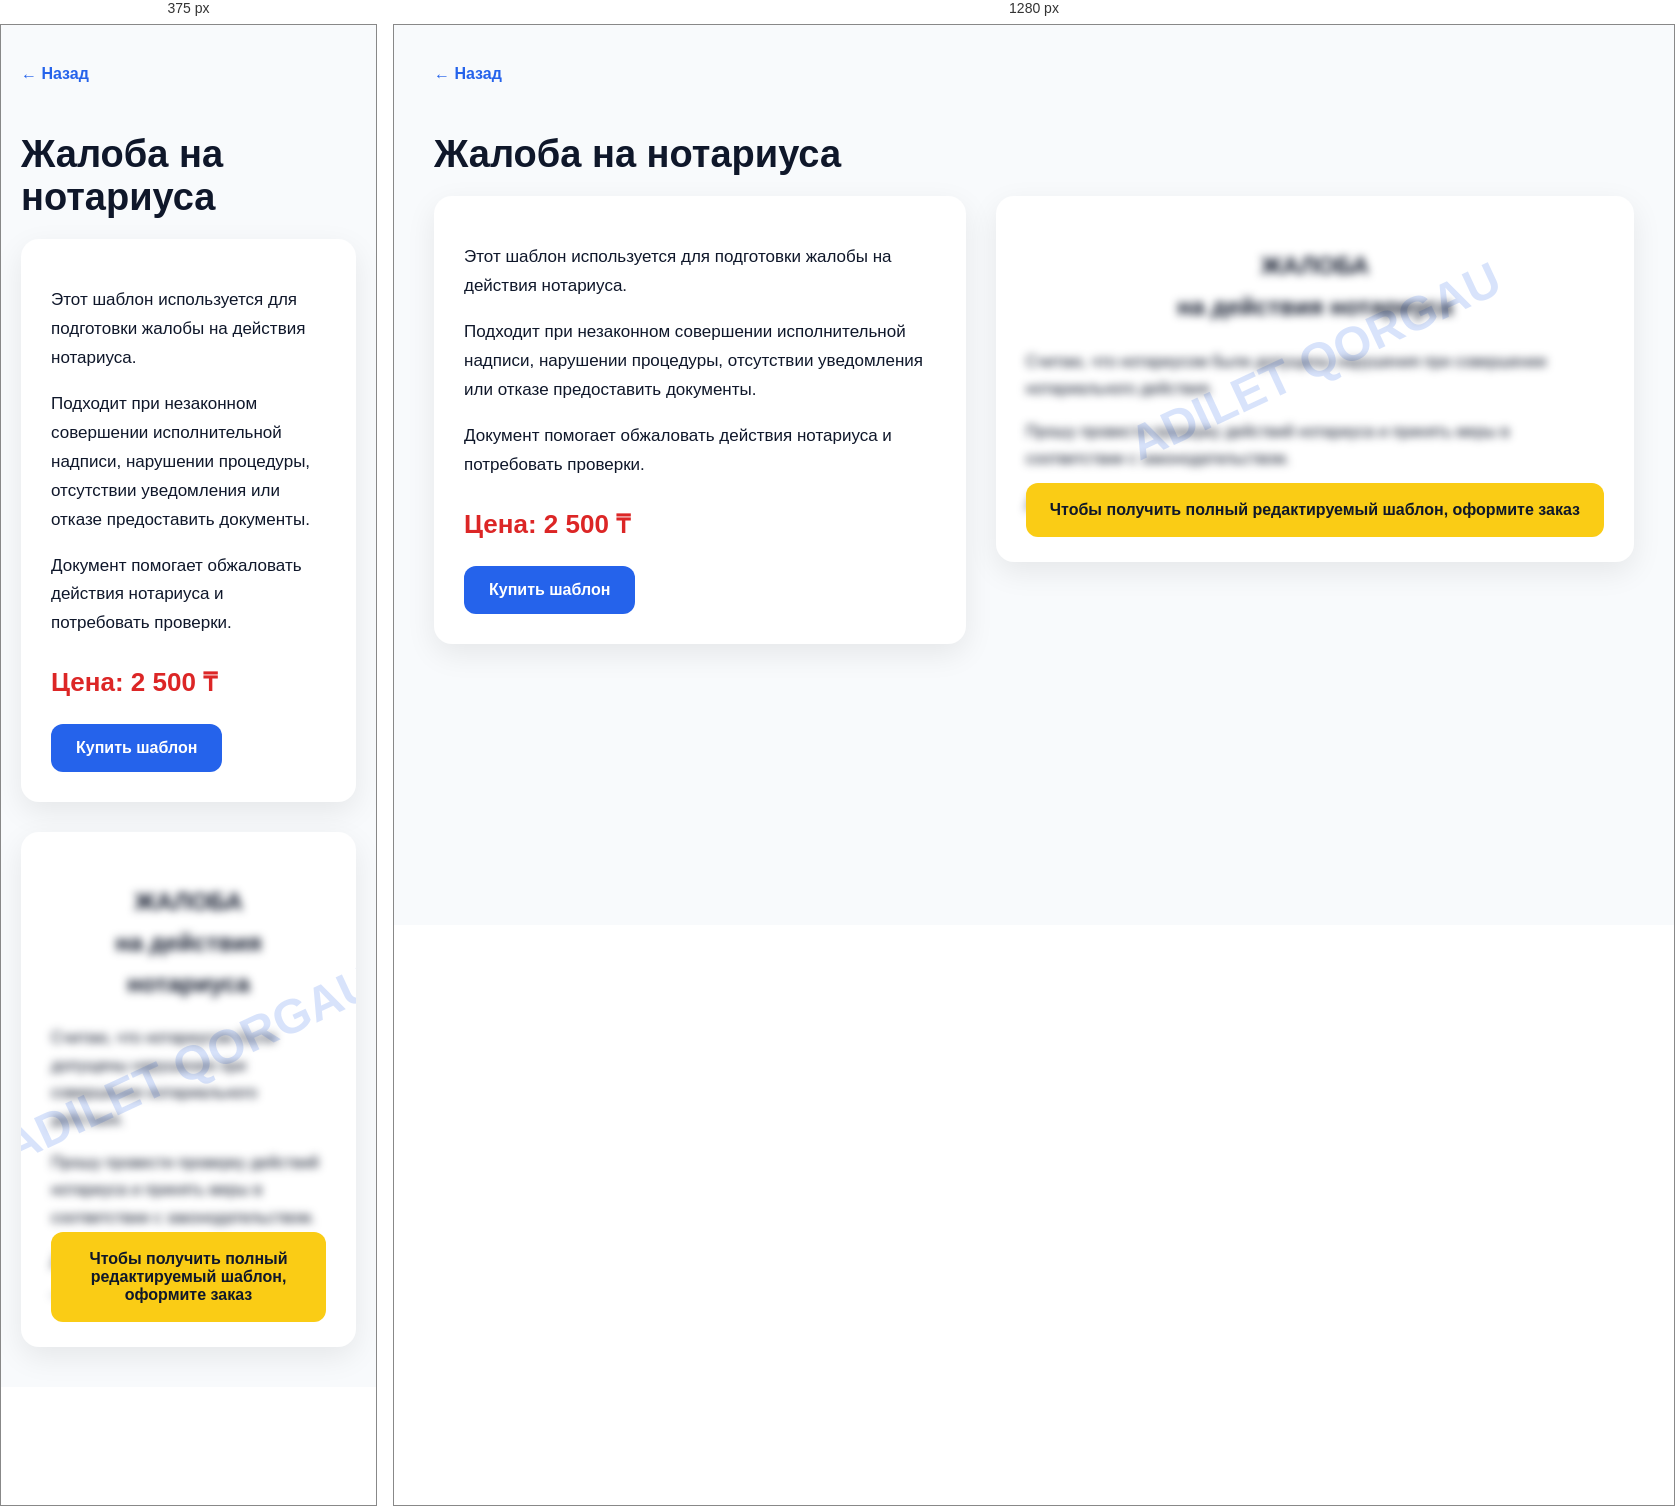
Rendered at 375 px and 1280 px, left to right.

<!-- file: zhaloba-na-notariusa.html -->
<!DOCTYPE html>
<html lang="ru">
<head>
<meta charset="UTF-8">
<meta name="viewport" content="width=device-width, initial-scale=1.0">
<title>Жалоба на нотариуса — Adilet Qorgau</title>

<style>
body{margin:0;background:#f8fafc;font-family:Arial,sans-serif;color:#0f172a;}
.container{max-width:1200px;margin:auto;padding:40px 20px;}
.back{display:inline-block;margin-bottom:25px;color:#2563eb;text-decoration:none;font-weight:bold;}
h1{font-size:38px;margin-bottom:20px;}
.layout{display:grid;grid-template-columns:1fr 1.2fr;gap:30px;align-items:start;}
.info{background:white;padding:30px;border-radius:18px;box-shadow:0 10px 30px rgba(0,0,0,0.08);}
.info p{line-height:1.7;font-size:17px;}
.price{font-size:26px;font-weight:bold;color:#dc2626;margin:25px 0;}
.button{display:inline-block;background:#2563eb;color:white;padding:15px 25px;border-radius:12px;text-decoration:none;font-weight:bold;}
.preview{background:white;padding:30px;border-radius:18px;box-shadow:0 10px 30px rgba(0,0,0,0.08);position:relative;overflow:hidden;}
.document{filter:blur(4px);user-select:none;pointer-events:none;line-height:1.7;font-size:16px;}
.watermark{position:absolute;top:45%;left:50%;transform:translate(-50%,-50%) rotate(-25deg);font-size:48px;font-weight:bold;color:rgba(37,99,235,0.18);white-space:nowrap;}
.lock{position:absolute;bottom:25px;left:30px;right:30px;background:#facc15;padding:18px;border-radius:12px;font-weight:bold;text-align:center;}
@media(max-width:800px){.layout{grid-template-columns:1fr;}}
</style>
</head>

<body>

<div class="container">

<a class="back" href="../../notary.html">← Назад</a>

<h1>Жалоба на нотариуса</h1>

<div class="layout">

<div class="info">

<p>
Этот шаблон используется для подготовки жалобы на действия нотариуса.
</p>

<p>
Подходит при незаконном совершении исполнительной надписи, нарушении процедуры, отсутствии уведомления или отказе предоставить документы.
</p>

<p>
Документ помогает обжаловать действия нотариуса и потребовать проверки.
</p>

<div class="price">Цена: 2 500 ₸</div>

<a class="button"
href="https://wa.me/77789980315?text=Здравствуйте! Хочу купить шаблон: Жалоба на нотариуса"
target="_blank">
Купить шаблон
</a>

</div>

<div class="preview">

<div class="watermark">ADILET QORGAU</div>

<div class="document">

<h2 style="text-align:center;">
ЖАЛОБА<br>
на действия нотариуса
</h2>

<p>
Считаю, что нотариусом были допущены нарушения при совершении нотариального действия.
</p>

<p>
Прошу провести проверку действий нотариуса и принять меры в соответствии с законодательством.
</p>

<p>
Дата: ____________ Подпись: ____________
</p>

</div>

<div class="lock">
Чтобы получить полный редактируемый шаблон, оформите заказ
</div>

</div>

</div>

</div>

</body>
</html>